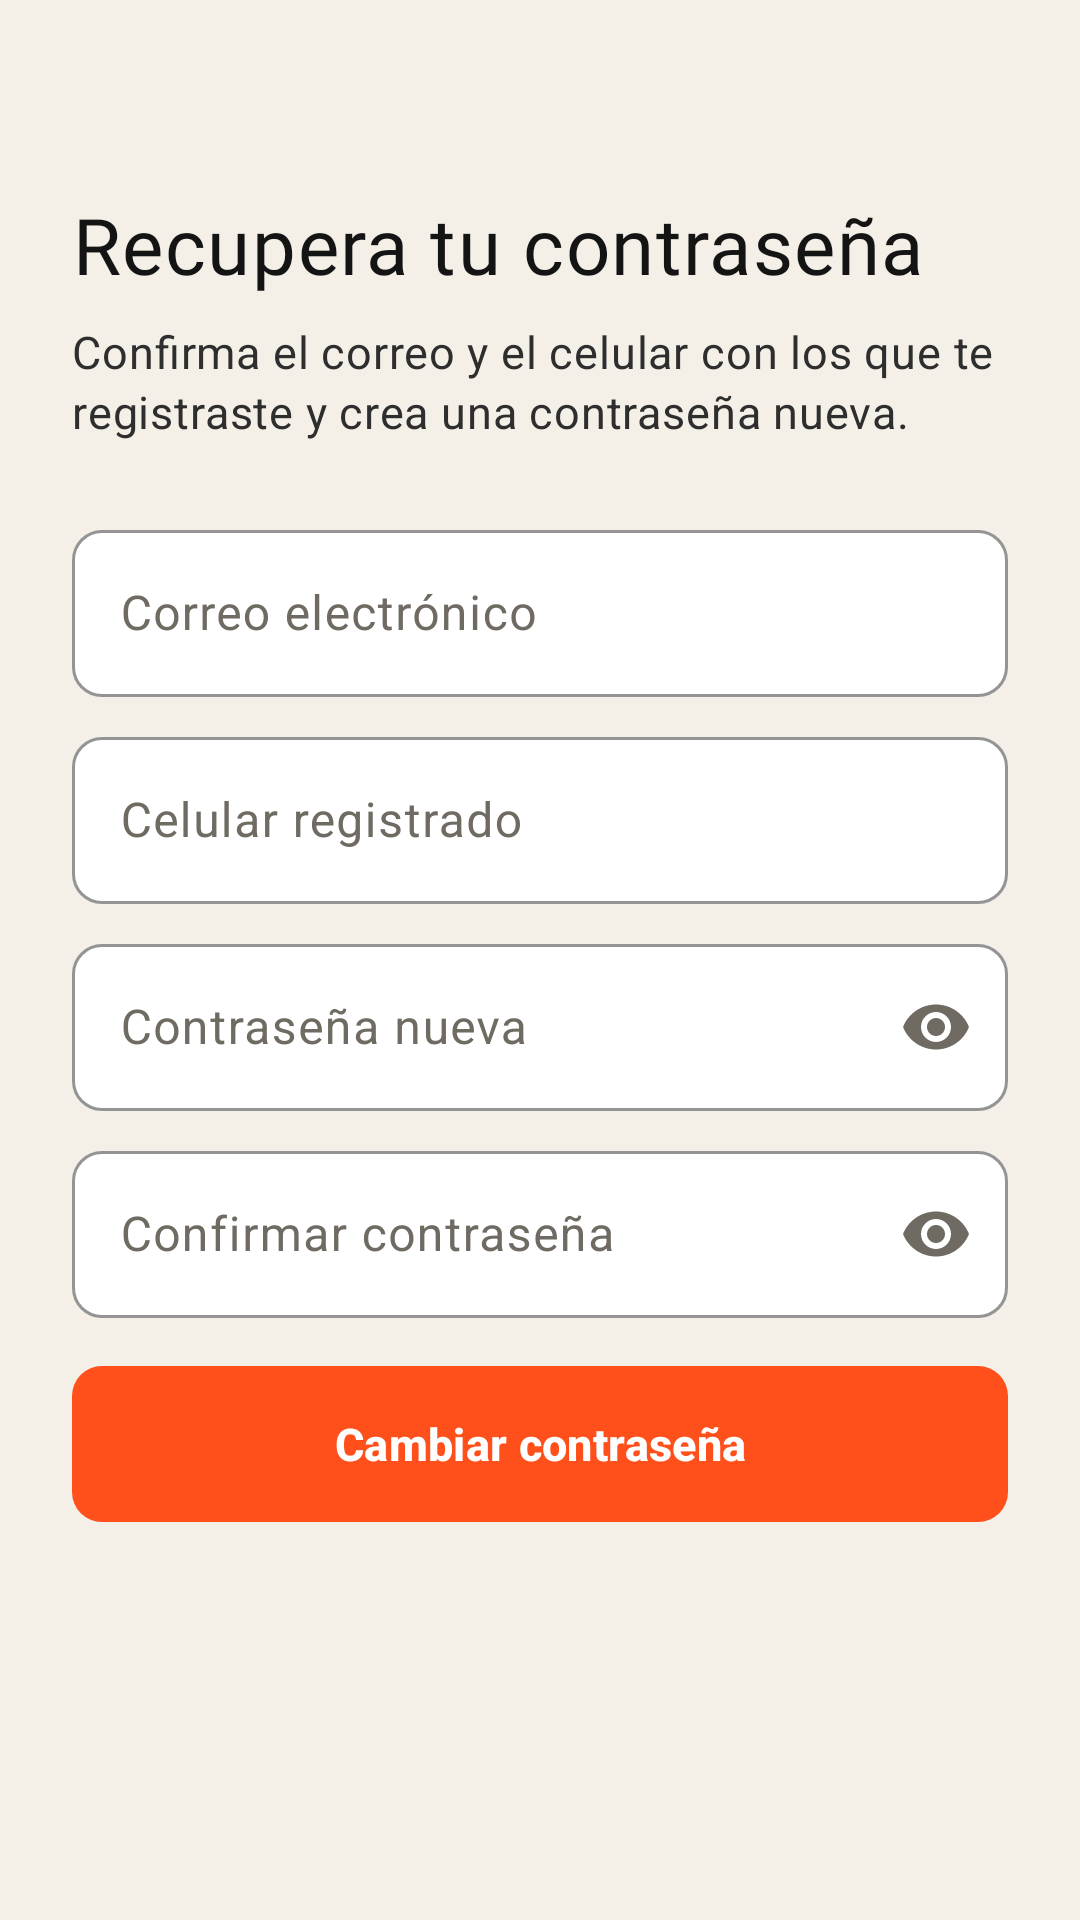

The Android layout XML behind this screen, and the referenced resources:
<!-- AndroidManifest.xml: activity theme Theme.NeHood.Auth -->
<!-- res/layout/activity_forgot_password.xml -->
<?xml version="1.0" encoding="utf-8"?>
<LinearLayout xmlns:android="http://schemas.android.com/apk/res/android"
    xmlns:app="http://schemas.android.com/apk/res-auto"
    android:layout_width="match_parent"
    android:layout_height="match_parent"
    android:background="@color/nh_cream"
    android:orientation="vertical">

    <com.google.android.material.appbar.MaterialToolbar
        android:id="@+id/toolbar"
        style="@style/Widget.Material3.Toolbar"
        android:layout_width="match_parent"
        android:layout_height="?attr/actionBarSize"
        android:background="@android:color/transparent"
        app:navigationContentDescription="@string/cd_back"
        app:navigationIcon="@drawable/ic_arrow_back"
        app:navigationIconTint="@color/nh_ink" />

    <ScrollView
        android:layout_width="match_parent"
        android:layout_height="match_parent">

        <LinearLayout
            android:layout_width="match_parent"
            android:layout_height="wrap_content"
            android:orientation="vertical"
            android:paddingStart="@dimen/space_l"
            android:paddingEnd="@dimen/space_l"
            android:paddingBottom="@dimen/space_l">

            <TextView
                android:layout_width="wrap_content"
                android:layout_height="wrap_content"
                android:text="@string/forgot_title"
                android:textAppearance="@style/TextAppearance.NeHood.Headline" />

            <TextView
                android:layout_width="match_parent"
                android:layout_height="wrap_content"
                android:layout_marginTop="@dimen/space_s"
                android:text="@string/forgot_body"
                android:textAppearance="@style/TextAppearance.NeHood.Body" />

            <LinearLayout
                android:id="@+id/group_form"
                android:layout_width="match_parent"
                android:layout_height="wrap_content"
                android:orientation="vertical">

                <com.google.android.material.textfield.TextInputLayout
                    android:id="@+id/til_email"
                    android:layout_width="match_parent"
                    android:layout_height="wrap_content"
                    android:layout_marginTop="@dimen/space_l"
                    android:hint="@string/field_email"
                    app:startIconDrawable="@drawable/ic_mail">

                    <com.google.android.material.textfield.TextInputEditText
                        android:id="@+id/et_email"
                        android:layout_width="match_parent"
                        android:layout_height="wrap_content"
                        android:inputType="textEmailAddress" />
                </com.google.android.material.textfield.TextInputLayout>

                <com.google.android.material.textfield.TextInputLayout
                    android:id="@+id/til_phone"
                    android:layout_width="match_parent"
                    android:layout_height="wrap_content"
                    android:layout_marginTop="@dimen/space_s"
                    android:hint="@string/forgot_phone"
                    app:prefixText="@string/phone_prefix">

                    <com.google.android.material.textfield.TextInputEditText
                        android:id="@+id/et_phone"
                        android:layout_width="match_parent"
                        android:layout_height="wrap_content"
                        android:inputType="phone"
                        android:maxLength="10" />
                </com.google.android.material.textfield.TextInputLayout>

                <com.google.android.material.textfield.TextInputLayout
                    android:id="@+id/til_password"
                    android:layout_width="match_parent"
                    android:layout_height="wrap_content"
                    android:layout_marginTop="@dimen/space_s"
                    android:hint="@string/forgot_new_password"
                    app:endIconMode="password_toggle"
                    app:startIconDrawable="@drawable/ic_lock">

                    <com.google.android.material.textfield.TextInputEditText
                        android:id="@+id/et_password"
                        android:layout_width="match_parent"
                        android:layout_height="wrap_content"
                        android:inputType="textPassword" />
                </com.google.android.material.textfield.TextInputLayout>

                <com.google.android.material.textfield.TextInputLayout
                    android:id="@+id/til_confirm"
                    android:layout_width="match_parent"
                    android:layout_height="wrap_content"
                    android:layout_marginTop="@dimen/space_s"
                    android:hint="@string/field_password_confirm"
                    app:endIconMode="password_toggle"
                    app:startIconDrawable="@drawable/ic_lock">

                    <com.google.android.material.textfield.TextInputEditText
                        android:id="@+id/et_confirm"
                        android:layout_width="match_parent"
                        android:layout_height="wrap_content"
                        android:inputType="textPassword" />
                </com.google.android.material.textfield.TextInputLayout>

                <com.google.android.material.button.MaterialButton
                    android:id="@+id/btn_send"
                    android:layout_width="match_parent"
                    android:layout_height="wrap_content"
                    android:layout_marginTop="@dimen/space_m"
                    android:text="@string/forgot_send" />

                <com.google.android.material.progressindicator.LinearProgressIndicator
                    android:id="@+id/progress"
                    android:layout_width="match_parent"
                    android:layout_height="wrap_content"
                    android:layout_marginTop="@dimen/space_s"
                    android:indeterminate="true"
                    android:visibility="gone"
                    app:indicatorColor="?attr/colorPrimary" />
            </LinearLayout>

            <com.google.android.material.card.MaterialCardView
                android:id="@+id/card_success"
                android:layout_width="match_parent"
                android:layout_height="wrap_content"
                android:layout_marginTop="@dimen/space_l"
                android:visibility="gone">

                <LinearLayout
                    android:layout_width="match_parent"
                    android:layout_height="wrap_content"
                    android:gravity="center_horizontal"
                    android:orientation="vertical"
                    android:padding="@dimen/space_l">

                    <ImageView
                        android:layout_width="48dp"
                        android:layout_height="48dp"
                        android:contentDescription="@null"
                        android:src="@drawable/ic_check_circle"
                        app:tint="@color/nh_green" />

                    <TextView
                        android:layout_width="wrap_content"
                        android:layout_height="wrap_content"
                        android:layout_marginTop="@dimen/space_s"
                        android:text="@string/forgot_success_title"
                        android:textAppearance="@style/TextAppearance.NeHood.Title" />

                    <TextView
                        android:id="@+id/tv_success_body"
                        android:layout_width="wrap_content"
                        android:layout_height="wrap_content"
                        android:layout_marginTop="@dimen/space_xs"
                        android:gravity="center"
                        android:textAppearance="@style/TextAppearance.NeHood.Body" />

                    <com.google.android.material.button.MaterialButton
                        android:id="@+id/btn_back_login"
                        style="@style/Widget.NeHood.Button.Outlined"
                        android:layout_width="match_parent"
                        android:layout_height="wrap_content"
                        android:layout_marginTop="@dimen/space_m"
                        android:text="@string/forgot_back" />
                </LinearLayout>
            </com.google.android.material.card.MaterialCardView>
        </LinearLayout>
    </ScrollView>
</LinearLayout>
<!-- resources referenced by this layout -->
<resources>
  <color name="nh_cream">#F4F0E8</color>
  <color name="nh_green">#2F7D5B</color>
  <color name="nh_ink">#141414</color>
  <dimen name="space_l">24dp</dimen>
  <dimen name="space_m">16dp</dimen>
  <dimen name="space_s">8dp</dimen>
  <dimen name="space_xs">4dp</dimen>
  <string name="cd_back">Volver</string>
  <string name="field_email">Correo electrónico</string>
  <string name="field_password_confirm">Confirmar contraseña</string>
  <string name="forgot_back">Volver al inicio de sesión</string>
  <string name="forgot_body">Confirma el correo y el celular con los que te registraste y crea una contraseña nueva.</string>
  <string name="forgot_new_password">Contraseña nueva</string>
  <string name="forgot_phone">Celular registrado</string>
  <string name="forgot_send">Cambiar contraseña</string>
  <string name="forgot_success_title">Contraseña actualizada</string>
  <string name="forgot_title">Recupera tu contraseña</string>
  <string name="phone_prefix">+57 </string>
  <style name="TextAppearance.NeHood.Body" parent="TextAppearance.Material3.BodyMedium">
          <item name="android:textSize">@dimen/text_body</item>
          <item name="android:textColor">@color/nh_ink_soft</item>
      </style>
  <style name="TextAppearance.NeHood.Headline" parent="TextAppearance.NeHood.Display">
          <item name="android:textSize">@dimen/text_headline</item>
      </style>
  <style name="TextAppearance.NeHood.Title" parent="TextAppearance.Material3.TitleMedium">
          <item name="android:textSize">@dimen/text_title</item>
          <item name="android:textStyle">bold</item>
          <item name="android:textColor">@color/nh_ink</item>
      </style>
  <style name="Widget.NeHood.Button.Outlined" parent="Widget.Material3.Button.OutlinedButton">
          <item name="android:minHeight">@dimen/button_height</item>
          <item name="android:insetTop">0dp</item>
          <item name="android:insetBottom">0dp</item>
          <item name="android:textAllCaps">false</item>
          <item name="android:textStyle">bold</item>
          <item name="android:textSize">15sp</item>
          <item name="android:textColor">@color/nh_ink</item>
          <item name="iconTint">@color/nh_ink</item>
          <item name="cornerRadius">@dimen/radius_s</item>
          <item name="strokeColor">@color/nh_ink</item>
          <item name="strokeWidth">2dp</item>
      </style>
  <style name="Theme.NeHood.Auth">
          <item name="android:statusBarColor">@color/nh_cream</item>
          <item name="android:windowLightStatusBar">true</item>
          <item name="android:navigationBarColor">@color/nh_cream</item>
      </style>
  <dimen name="text_body">15sp</dimen>
  <color name="nh_ink_soft">#2E2E2E</color>
  <style name="TextAppearance.NeHood.Display" parent="TextAppearance.Material3.DisplaySmall">
          <item name="android:fontFamily">@font/anton</item>
          <item name="fontFamily">@font/anton</item>
          <item name="android:textSize">@dimen/text_display</item>
          <item name="android:textColor">@color/nh_ink</item>
          <item name="android:letterSpacing">0.02</item>
      </style>
  <dimen name="text_headline">26sp</dimen>
  <dimen name="text_title">18sp</dimen>
  <dimen name="button_height">52dp</dimen>
  <dimen name="radius_s">10dp</dimen>
  <dimen name="text_display">40sp</dimen>
</resources>
